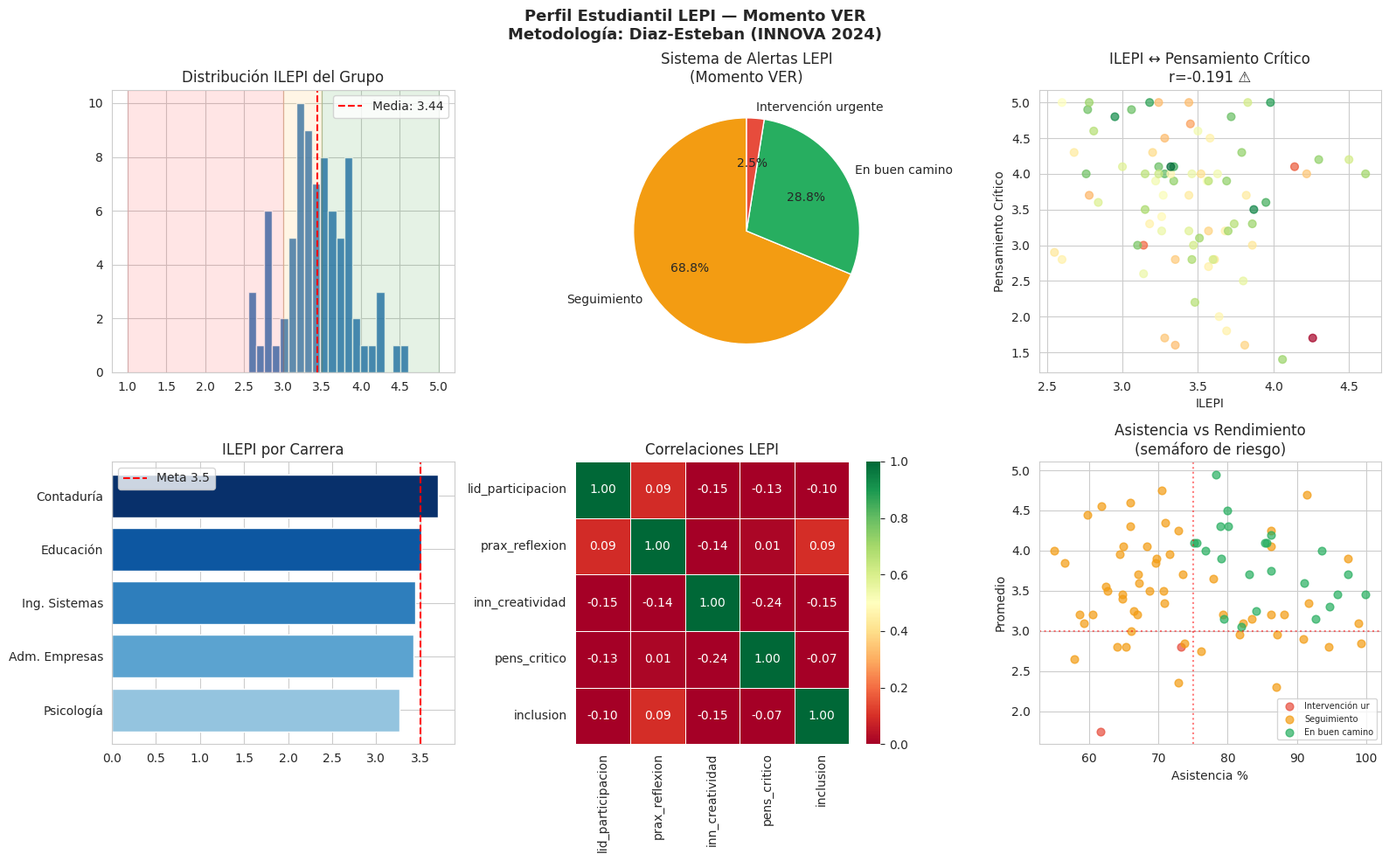

The matplotlib source for this figure:
import pandas as pd
import numpy as np
import matplotlib.pyplot as plt
import matplotlib.patches as mpatches
import seaborn as sns
from scipy import stats
import warnings
warnings.filterwarnings('ignore')

plt.rcParams['figure.dpi'] = 100
plt.rcParams['font.family'] = 'DejaVu Sans'
sns.set_style('whitegrid')

print("✅ Librerías cargadas — Portafolio Docente LEPI")
print("   Cristhian Harold Díaz Esteban | ORCID: 0009-0002-3524-6257")


np.random.seed(42)
n = 80  # Replicando muestra de mi investigación (INNOVA, 2024)

df = pd.DataFrame({
    'estudiante_id':      [f'EST-{str(i).zfill(3)}' for i in range(1, n+1)],
    'carrera':            np.random.choice(['Adm. Empresas','Ing. Sistemas',
                                            'Educación','Psicología','Contaduría'], n),
    'semestre':           np.random.randint(1, 9, n),
    'asistencia_pct':     np.round(np.random.uniform(55, 100, n), 1),
    # Dimensiones LEPI del estudiante
    'lid_participacion':  np.round(np.random.normal(3.5, 0.8, n).clip(1,5), 1),
    'prax_reflexion':     np.round(np.random.normal(3.3, 0.9, n).clip(1,5), 1),
    'inn_creatividad':    np.round(np.random.normal(3.6, 0.7, n).clip(1,5), 1),
    # Rendimiento
    'nota_1':             np.round(np.random.normal(3.4, 0.8, n).clip(1,5), 1),
    'nota_2':             np.round(np.random.normal(3.6, 0.7, n).clip(1,5), 1),
    'pens_critico':       np.round(np.random.normal(3.5, 0.8, n).clip(1,5), 1),
    'inclusion':          np.round(np.random.normal(3.7, 0.7, n).clip(1,5), 1),
})

df['ILEPI'] = (
    df['lid_participacion']*0.35 +
    df['prax_reflexion']*0.35 +
    df['inn_creatividad']*0.30
).round(2)

df['promedio'] = df[['nota_1','nota_2']].mean(axis=1).round(2)

# Sistema de alertas (momento VER)
df['riesgo_score'] = (
    (df['asistencia_pct'] < 75).astype(int) +
    (df['promedio'] < 3.0).astype(int) +
    (df['ILEPI'] < 3.0).astype(int) +
    (df['pens_critico'] < 3.0).astype(int)
)
df['alerta'] = df['riesgo_score'].apply(
    lambda x: '🔴 Intervención urgente' if x >= 3 else
              ('🟡 Seguimiento' if x >= 1 else '🟢 En buen camino')
)

print(f"Grupo de {n} estudiantes (replica muestra investigación INNOVA 2024)")
print(f"\nDistribución de alertas:")
print(df['alerta'].value_counts())
print(f"\nEstudiantes que requieren intervención urgente: {(df['riesgo_score']>=3).sum()}")


fig, axes = plt.subplots(2, 3, figsize=(16, 10))
fig.suptitle(
    'Perfil Estudiantil LEPI — Momento VER\n'
    'Metodología: Diaz-Esteban (INNOVA 2024)',
    fontsize=13, fontweight='bold'
)

# Distribución ILEPI
axes[0,0].hist(df['ILEPI'], bins=20, color='#2E75B6', edgecolor='white', alpha=0.85)
axes[0,0].axvspan(1, 3.0, alpha=0.1, color='red')
axes[0,0].axvspan(3.0, 3.5, alpha=0.1, color='orange')
axes[0,0].axvspan(3.5, 5.0, alpha=0.1, color='green')
axes[0,0].axvline(df['ILEPI'].mean(), color='red', linestyle='--',
                   label=f"Media: {df['ILEPI'].mean():.2f}")
axes[0,0].set_title('Distribución ILEPI del Grupo'); axes[0,0].legend()

# Alertas
col_al = {'🟢 En buen camino':'#27AE60','🟡 Seguimiento':'#F39C12',
          '🔴 Intervención urgente':'#E74C3C'}
alertas = df['alerta'].value_counts()
axes[0,1].pie(alertas.values,
              labels=[l.split(' ',1)[1] for l in alertas.index],
              colors=[col_al[k] for k in alertas.index],
              autopct='%1.1f%%', startangle=90)
axes[0,1].set_title('Sistema de Alertas LEPI\n(Momento VER)')

# Pensamiento crítico vs ILEPI (dato de investigación: 87% mejora)
axes[0,2].scatter(df['ILEPI'], df['pens_critico'],
                  c=df['promedio'], cmap='RdYlGn', alpha=0.7, s=40)
r, p = __import__('scipy.stats', fromlist=['pearsonr']).pearsonr(df['ILEPI'], df['pens_critico'])
axes[0,2].set_xlabel('ILEPI'); axes[0,2].set_ylabel('Pensamiento Crítico')
axes[0,2].set_title(f'ILEPI ↔ Pensamiento Crítico\nr={r:.3f} {"✅" if p<0.05 else "⚠️"}')

# Por carrera
c_ilepi = df.groupby('carrera')['ILEPI'].mean().sort_values()
axes[1,0].barh(c_ilepi.index, c_ilepi.values,
               color=plt.cm.Blues(np.linspace(0.4,1.0,5)))
axes[1,0].axvline(3.5, color='red', linestyle='--', label='Meta 3.5')
axes[1,0].set_title('ILEPI por Carrera'); axes[1,0].legend()

# Heatmap dimensiones LEPI
dims = ['lid_participacion','prax_reflexion','inn_creatividad','pens_critico','inclusion']
corr = df[dims].corr()
sns.heatmap(corr, ax=axes[1,1], annot=True, fmt='.2f',
            cmap='RdYlGn', linewidths=0.5, vmin=0, vmax=1)
axes[1,1].set_title('Correlaciones LEPI')

# Asistencia vs Promedio por alerta
for alerta, grupo in df.groupby('alerta'):
    axes[1,2].scatter(grupo['asistencia_pct'], grupo['promedio'],
                      color=col_al.get(alerta,'gray'), alpha=0.7, s=40,
                      label=alerta.split(' ',1)[1][:15])
axes[1,2].axvline(75, color='red', linestyle=':', alpha=0.5)
axes[1,2].axhline(3.0, color='red', linestyle=':', alpha=0.5)
axes[1,2].set_xlabel('Asistencia %'); axes[1,2].set_ylabel('Promedio')
axes[1,2].set_title('Asistencia vs Rendimiento\n(semáforo de riesgo)')
axes[1,2].legend(fontsize=7)

plt.tight_layout()
plt.show()


# ─── Rutas de intervención LEPI ───────────────────────
def ruta_intervencion_lepi(row):
    acciones = []
    if row['asistencia_pct'] < 75:
        acciones.append('Contactar estudiante (WhatsApp + email)')
    if row['prax_reflexion'] < 3.0:
        acciones.append('Asignar diario reflexivo semanal (momento JUZGAR)')
    if row['inn_creatividad'] < 3.0:
        acciones.append('Proyecto creativo individual + Design Thinking')
    if row['lid_participacion'] < 3.0:
        acciones.append('Rol de líder en equipo esta semana (momento ACTUAR)')
    if row['pens_critico'] < 3.0:
        acciones.append('Tutoría de pensamiento crítico + análisis de artículos')
    if not acciones:
        acciones.append('Designar como mentor de pares (replicar LEPI)')
    return ' | '.join(acciones)

df['ruta_lepi'] = df.apply(ruta_intervencion_lepi, axis=1)

# Top 5 estudiantes que más necesitan apoyo
top5 = df.nlargest(5, 'riesgo_score')[['estudiante_id','carrera','ILEPI','alerta','ruta_lepi']]
print("Top 5 estudiantes con plan de intervención LEPI:")
for _, row in top5.iterrows():
    print(f"\n{row['estudiante_id']} ({row['carrera']}) — ILEPI: {row['ILEPI']}")
    print(f"  {row['alerta']}")
    print(f"  Plan: {row['ruta_lepi']}")
